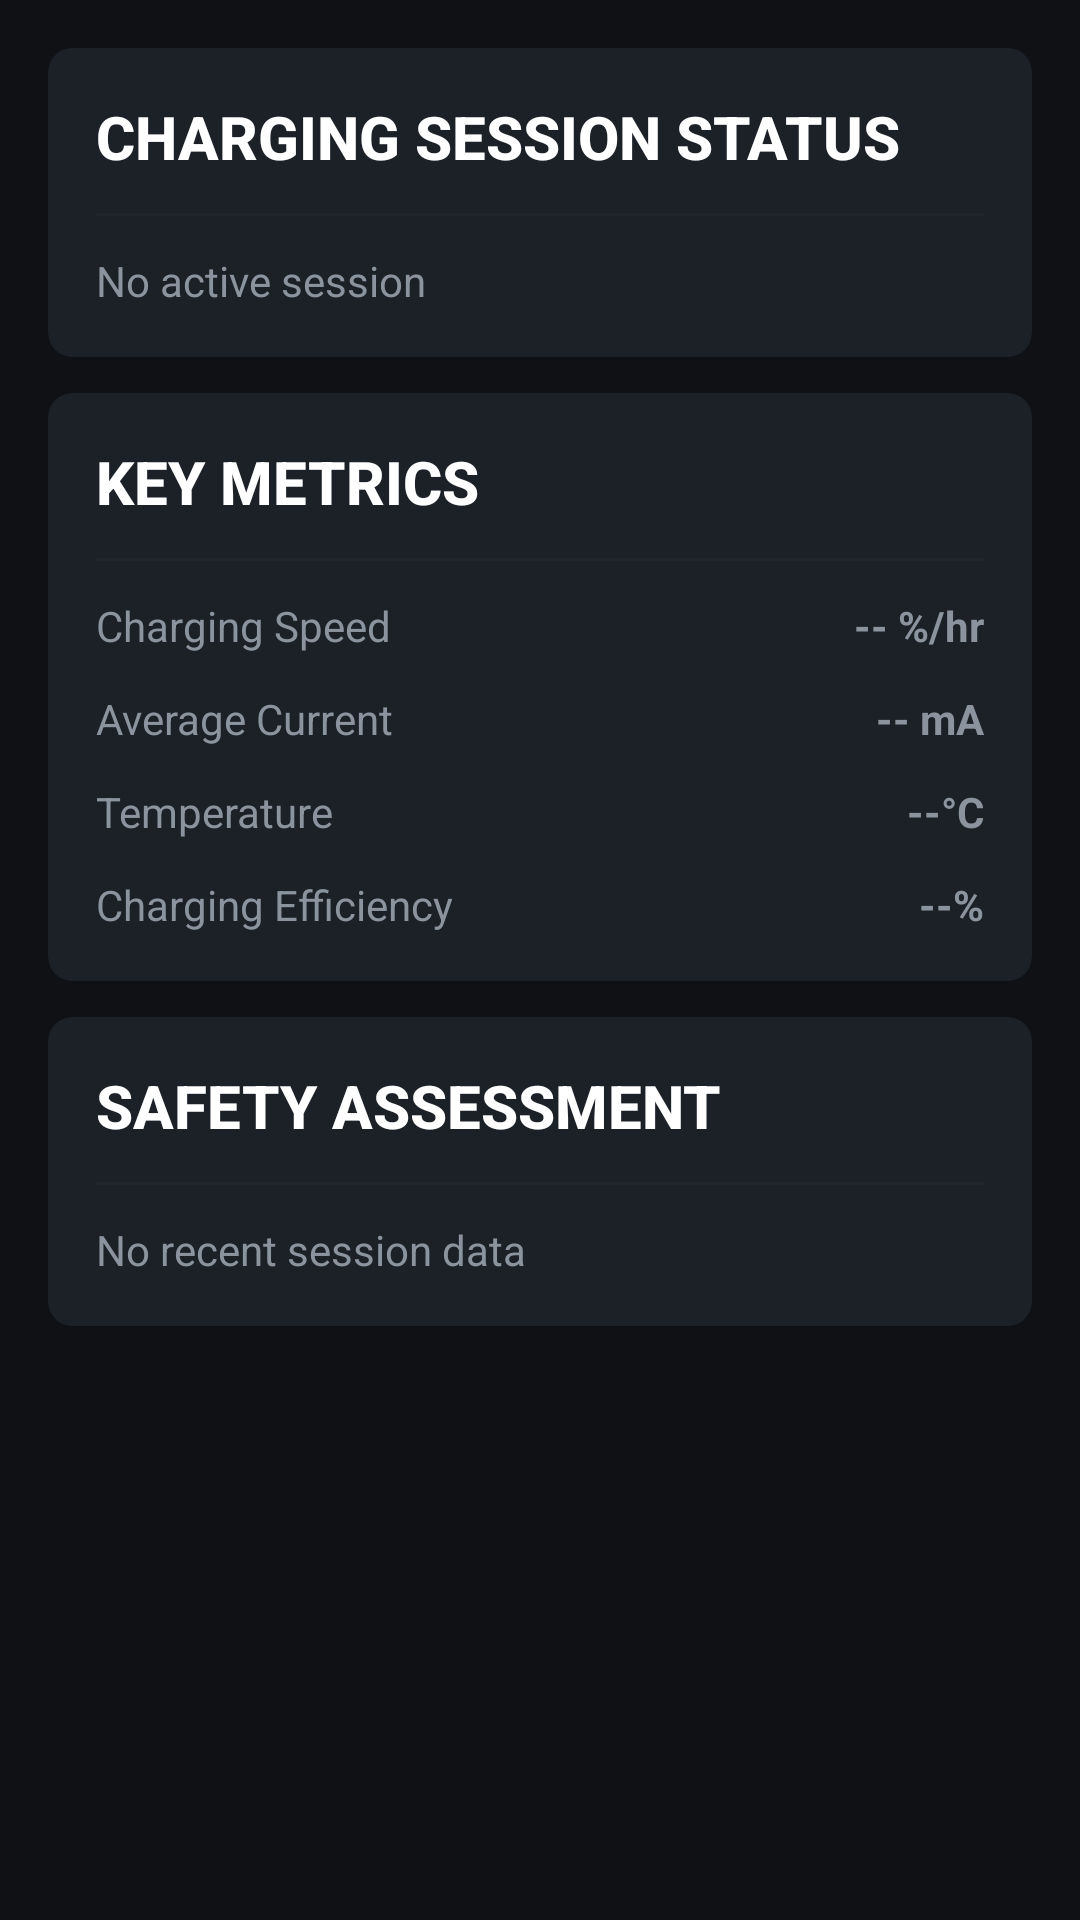

Reconstruct the res/layout file that produces this screen, plus the resources it refers to.
<!-- AndroidManifest.xml: application theme Theme.HexNil -->
<!-- res/layout/fragment_charging.xml -->
<?xml version="1.0" encoding="utf-8"?>
<ScrollView xmlns:android="http://schemas.android.com/apk/res/android"
    xmlns:app="http://schemas.android.com/apk/res-auto"
    xmlns:tools="http://schemas.android.com/tools"
    android:layout_width="match_parent"
    android:layout_height="match_parent"
    android:background="@color/oem_bg_primary"
    android:fillViewport="true">

    <LinearLayout
        android:layout_width="match_parent"
        android:layout_height="wrap_content"
        android:orientation="vertical"
        android:padding="@dimen/oem_padding_medium">

        
        <com.google.android.material.card.MaterialCardView
            android:layout_width="match_parent"
            android:layout_height="wrap_content"
            android:layout_marginBottom="@dimen/oem_margin_medium"
            style="@style/Widget.HexNil.Card">

            <LinearLayout
                android:layout_width="match_parent"
                android:layout_height="wrap_content"
                android:orientation="vertical"
                android:padding="@dimen/oem_card_padding">

                <TextView
                    android:layout_width="wrap_content"
                    android:layout_height="wrap_content"
                    android:text="CHARGING SESSION STATUS"
                    android:textAppearance="@style/TextAppearance_HexNil_Headline3" />

                <View
                    android:layout_width="match_parent"
                    android:layout_height="@dimen/oem_divider_height"
                    android:layout_marginTop="@dimen/oem_margin_medium"
                    android:layout_marginBottom="@dimen/oem_margin_medium"
                    android:background="@color/oem_divider" />

                <TextView
                    android:id="@+id/tv_session_status"
                    android:layout_width="match_parent"
                    android:layout_height="wrap_content"
                    android:text="No active session"
                    android:textAppearance="@style/TextAppearance_HexNil_Body"
                    tools:text="ACTIVE: Fast Charging" />
            </LinearLayout>
        </com.google.android.material.card.MaterialCardView>

        
        <com.google.android.material.card.MaterialCardView
            android:layout_width="match_parent"
            android:layout_height="wrap_content"
            android:layout_marginBottom="@dimen/oem_margin_medium"
            style="@style/Widget.HexNil.Card">

            <LinearLayout
                android:layout_width="match_parent"
                android:layout_height="wrap_content"
                android:orientation="vertical"
                android:padding="@dimen/oem_card_padding">

                <TextView
                    android:layout_width="wrap_content"
                    android:layout_height="wrap_content"
                    android:text="KEY METRICS"
                    android:textAppearance="@style/TextAppearance_HexNil_Headline3" />

                <View
                    android:layout_width="match_parent"
                    android:layout_height="@dimen/oem_divider_height"
                    android:layout_marginTop="@dimen/oem_margin_medium"
                    android:layout_marginBottom="@dimen/oem_margin_medium"
                    android:background="@color/oem_divider" />

                
                <LinearLayout
                    android:layout_width="match_parent"
                    android:layout_height="wrap_content"
                    android:layout_marginBottom="@dimen/oem_margin_medium"
                    android:orientation="horizontal">

                    <TextView
                        android:layout_width="0dp"
                        android:layout_height="wrap_content"
                        android:layout_weight="1"
                        android:text="Charging Speed"
                        android:textAppearance="@style/TextAppearance_HexNil_Body" />

                    <TextView
                        android:id="@+id/tv_charging_speed"
                        android:layout_width="wrap_content"
                        android:layout_height="wrap_content"
                        android:text="-- %/hr"
                        android:textAppearance="@style/TextAppearance_HexNil_Body"
                        android:textStyle="bold"
                        tools:text="25.5 %/hr" />
                </LinearLayout>

                
                <LinearLayout
                    android:layout_width="match_parent"
                    android:layout_height="wrap_content"
                    android:layout_marginBottom="@dimen/oem_margin_medium"
                    android:orientation="horizontal">

                    <TextView
                        android:layout_width="0dp"
                        android:layout_height="wrap_content"
                        android:layout_weight="1"
                        android:text="Average Current"
                        android:textAppearance="@style/TextAppearance_HexNil_Body" />

                    <TextView
                        android:id="@+id/tv_avg_current"
                        android:layout_width="wrap_content"
                        android:layout_height="wrap_content"
                        android:text="-- mA"
                        android:textAppearance="@style/TextAppearance_HexNil_Body"
                        android:textStyle="bold"
                        tools:text="2500 mA" />
                </LinearLayout>

                
                <LinearLayout
                    android:layout_width="match_parent"
                    android:layout_height="wrap_content"
                    android:layout_marginBottom="@dimen/oem_margin_medium"
                    android:orientation="horizontal">

                    <TextView
                        android:layout_width="0dp"
                        android:layout_height="wrap_content"
                        android:layout_weight="1"
                        android:text="Temperature"
                        android:textAppearance="@style/TextAppearance_HexNil_Body" />

                    <TextView
                        android:id="@+id/tv_charging_temp"
                        android:layout_width="wrap_content"
                        android:layout_height="wrap_content"
                        android:text="--°C"
                        android:textAppearance="@style/TextAppearance_HexNil_Body"
                        android:textStyle="bold"
                        tools:text="36.2°C" />
                </LinearLayout>

                
                <LinearLayout
                    android:layout_width="match_parent"
                    android:layout_height="wrap_content"
                    android:orientation="horizontal">

                    <TextView
                        android:layout_width="0dp"
                        android:layout_height="wrap_content"
                        android:layout_weight="1"
                        android:text="Charging Efficiency"
                        android:textAppearance="@style/TextAppearance_HexNil_Body" />

                    <TextView
                        android:id="@+id/tv_efficiency"
                        android:layout_width="wrap_content"
                        android:layout_height="wrap_content"
                        android:text="--%"
                        android:textAppearance="@style/TextAppearance_HexNil_Body"
                        android:textStyle="bold"
                        tools:text="92%" />
                </LinearLayout>
            </LinearLayout>
        </com.google.android.material.card.MaterialCardView>

        
        <com.google.android.material.card.MaterialCardView
            android:layout_width="match_parent"
            android:layout_height="wrap_content"
            android:layout_marginBottom="@dimen/oem_margin_medium"
            style="@style/Widget.HexNil.Card">

            <LinearLayout
                android:layout_width="match_parent"
                android:layout_height="wrap_content"
                android:orientation="vertical"
                android:padding="@dimen/oem_card_padding">

                <TextView
                    android:layout_width="wrap_content"
                    android:layout_height="wrap_content"
                    android:text="SAFETY ASSESSMENT"
                    android:textAppearance="@style/TextAppearance_HexNil_Headline3" />

                <View
                    android:layout_width="match_parent"
                    android:layout_height="@dimen/oem_divider_height"
                    android:layout_marginTop="@dimen/oem_margin_medium"
                    android:layout_marginBottom="@dimen/oem_margin_medium"
                    android:background="@color/oem_divider" />

                <TextView
                    android:id="@+id/tv_safety_status"
                    android:layout_width="match_parent"
                    android:layout_height="wrap_content"
                    android:text="No recent session data"
                    android:textAppearance="@style/TextAppearance_HexNil_Body"
                    tools:text="Status: SAFE. All parameters within normal range." />
            </LinearLayout>
        </com.google.android.material.card.MaterialCardView>

    </LinearLayout>
</ScrollView>
<!-- resources referenced by this layout -->
<resources>
  <color name="oem_bg_primary">#0F1115</color>
  <color name="oem_divider">#21262D</color>
  <dimen name="oem_card_padding">16dp</dimen>
  <dimen name="oem_divider_height">1dp</dimen>
  <dimen name="oem_margin_medium">12dp</dimen>
  <dimen name="oem_padding_medium">16dp</dimen>
  <style name="TextAppearance_HexNil_Body">
          <item name="android:textSize">14sp</item>
          <item name="android:textColor">@color/oem_text_secondary</item>
          <item name="fontFamily">sans-serif</item>
      </style>
  <style name="TextAppearance_HexNil_Headline3">
          <item name="android:textSize">20sp</item>
          <item name="android:textStyle">bold</item>
          <item name="android:textColor">@color/oem_text_primary</item>
          <item name="fontFamily">sans-serif-medium</item>
      </style>
  <style name="Widget.HexNil.Card" parent="Widget.Material3.CardView.Elevated">
          <item name="cardBackgroundColor">@color/oem_bg_card</item>
          <item name="cardCornerRadius">8dp</item>
          <item name="cardElevation">0dp</item>
          <item name="strokeWidth">0dp</item>
      </style>
  <style name="Theme.HexNil" parent="Base.Theme.HexNil" />
  <color name="oem_text_secondary">#8B949E</color>
  <color name="oem_text_primary">#FFFFFF</color>
  <color name="oem_bg_card">#1C2128</color>
  <style name="Base.Theme.HexNil" parent="Theme.Material3.DayNight.NoActionBar">
          
          <item name="colorPrimary">@color/oem_accent</item>
          <item name="colorPrimaryVariant">@color/oem_accent_dim</item>
          <item name="colorOnPrimary">@color/oem_text_primary</item>
          
          <item name="colorSecondary">@color/oem_accent_variant</item>
          <item name="colorOnSecondary">@color/oem_text_primary</item>
          
          
          <item name="colorSurface">@color/oem_bg_primary</item>
          <item name="colorSurfaceVariant">@color/oem_bg_secondary</item>
          <item name="colorOnSurface">@color/oem_text_primary</item>
          <item name="colorOnSurfaceVariant">@color/oem_text_secondary</item>
          
          
          <item name="android:colorBackground">@color/oem_bg_primary</item>
          <item name="android:textColorPrimary">@color/oem_text_primary</item>
          <item name="android:textColorSecondary">@color/oem_text_secondary</item>
          
          
          <item name="android:windowBackground">@color/oem_bg_primary</item>
          <item name="android:statusBarColor">@color/oem_bg_primary</item>
          <item name="android:navigationBarColor">@color/oem_bg_primary</item>
          
          
          <item name="materialCardViewStyle">@style/Widget.HexNil.Card</item>
          <item name="materialButtonStyle">@style/Widget.HexNil.Button</item>
          
          
          <item name="android:textAppearance">@style/TextAppearance_HexNil_Body</item>
      </style>
  <color name="oem_accent">#58A6FF</color>
  <color name="oem_accent_dim">#1F6FEB</color>
  <color name="oem_accent_variant">#79C0FF</color>
  <color name="oem_bg_secondary">#161A20</color>
  <style name="Widget.HexNil.Button" parent="Widget.Material3.Button">
          <item name="backgroundTint">@color/oem_accent_dim</item>
          <item name="android:textColor">@color/oem_text_primary</item>
          <item name="cornerRadius">6dp</item>
      </style>
</resources>
